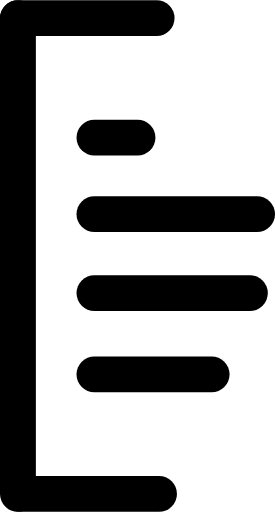
t = 0.00 s
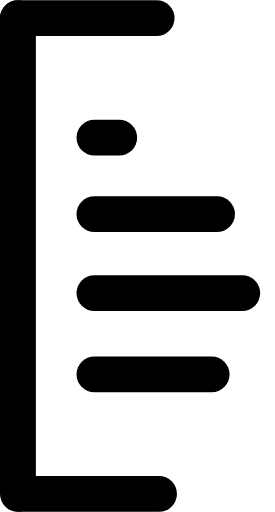
t = 0.68 s
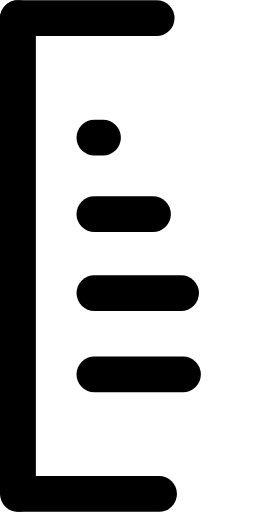
t = 1.28 s
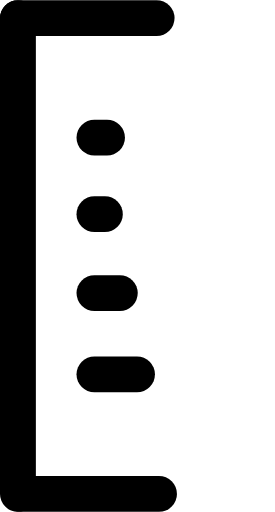
t = 1.88 s
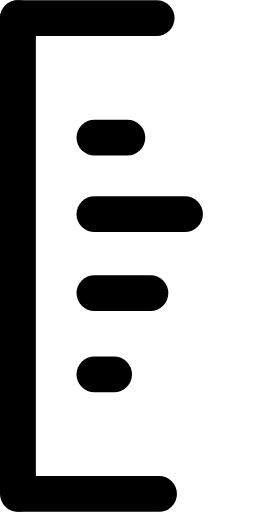
t = 2.63 s
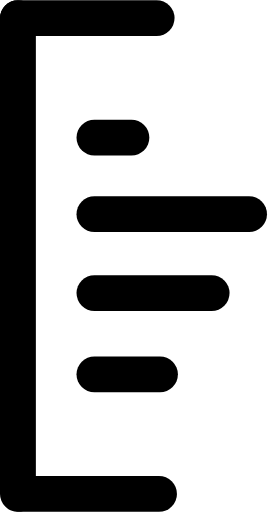
t = 3.23 s

The animated SVG that drew these frames (rendered in a browser with its animation timeline set to each time). Animation: 4 SMIL elements (animate=4); one cycle of 3.90 s, repeats indefinitely.

<svg width="115" height="214" viewBox="0 0 115 214" fill="none" xmlns="http://www.w3.org/2000/svg">
	<line x1="7.5" y1="7.5" x2="7.50001" y2="206.5" stroke="black" stroke-width="15" stroke-linecap="round">
</line>
	<line id="l_1" x1="39.5" y1="57.5" x2="57.5" y2="57.5" stroke="black" stroke-width="15" stroke-linecap="round" style="stroke-dasharray: 18;">
	<animate
      attributeName="stroke-dashoffset"
      values="0;17;0"
      dur="3s"
      repeatCount="indefinite" />
</line>
	<line x1="7.5" y1="7.5" x2="65.5" y2="7.5" stroke="black" stroke-width="15" stroke-linecap="round"></line>
	<line x1="8.5" y1="206.5" x2="66.5" y2="206.5" stroke="black" stroke-width="15" stroke-linecap="round"></line>
	<line id="l_3" x1="39.5" y1="122.5" x2="104.5" y2="122.5" stroke="black" stroke-width="15" stroke-linecap="round" style="stroke-dasharray: 65;">
	<animate
      attributeName="stroke-dashoffset"
      values="0;64;0"
      dur="3s"
	 begin="0.6s"
      repeatCount="indefinite" />
</line>
	<line id="l_4" x1="39.5" y1="156.5" x2="88.5" y2="156.5" stroke="black" stroke-width="15" stroke-linecap="round" style="stroke-dasharray: 49;">
	<animate
      attributeName="stroke-dashoffset"
      values="0;48;0"
      dur="3s"
	 begin="0.9s"
      repeatCount="indefinite" />
</line>
	<line id="l_2" x1="39.5" y1="89.5" x2="107.5" y2="89.5" stroke="black" stroke-width="15" stroke-linecap="round" style="stroke-dasharray: 68;">
	<animate
      attributeName="stroke-dashoffset"
      values="0;67;0"
      dur="3s"
	 begin="0.3s"
      repeatCount="indefinite" />
</line>
</svg>
